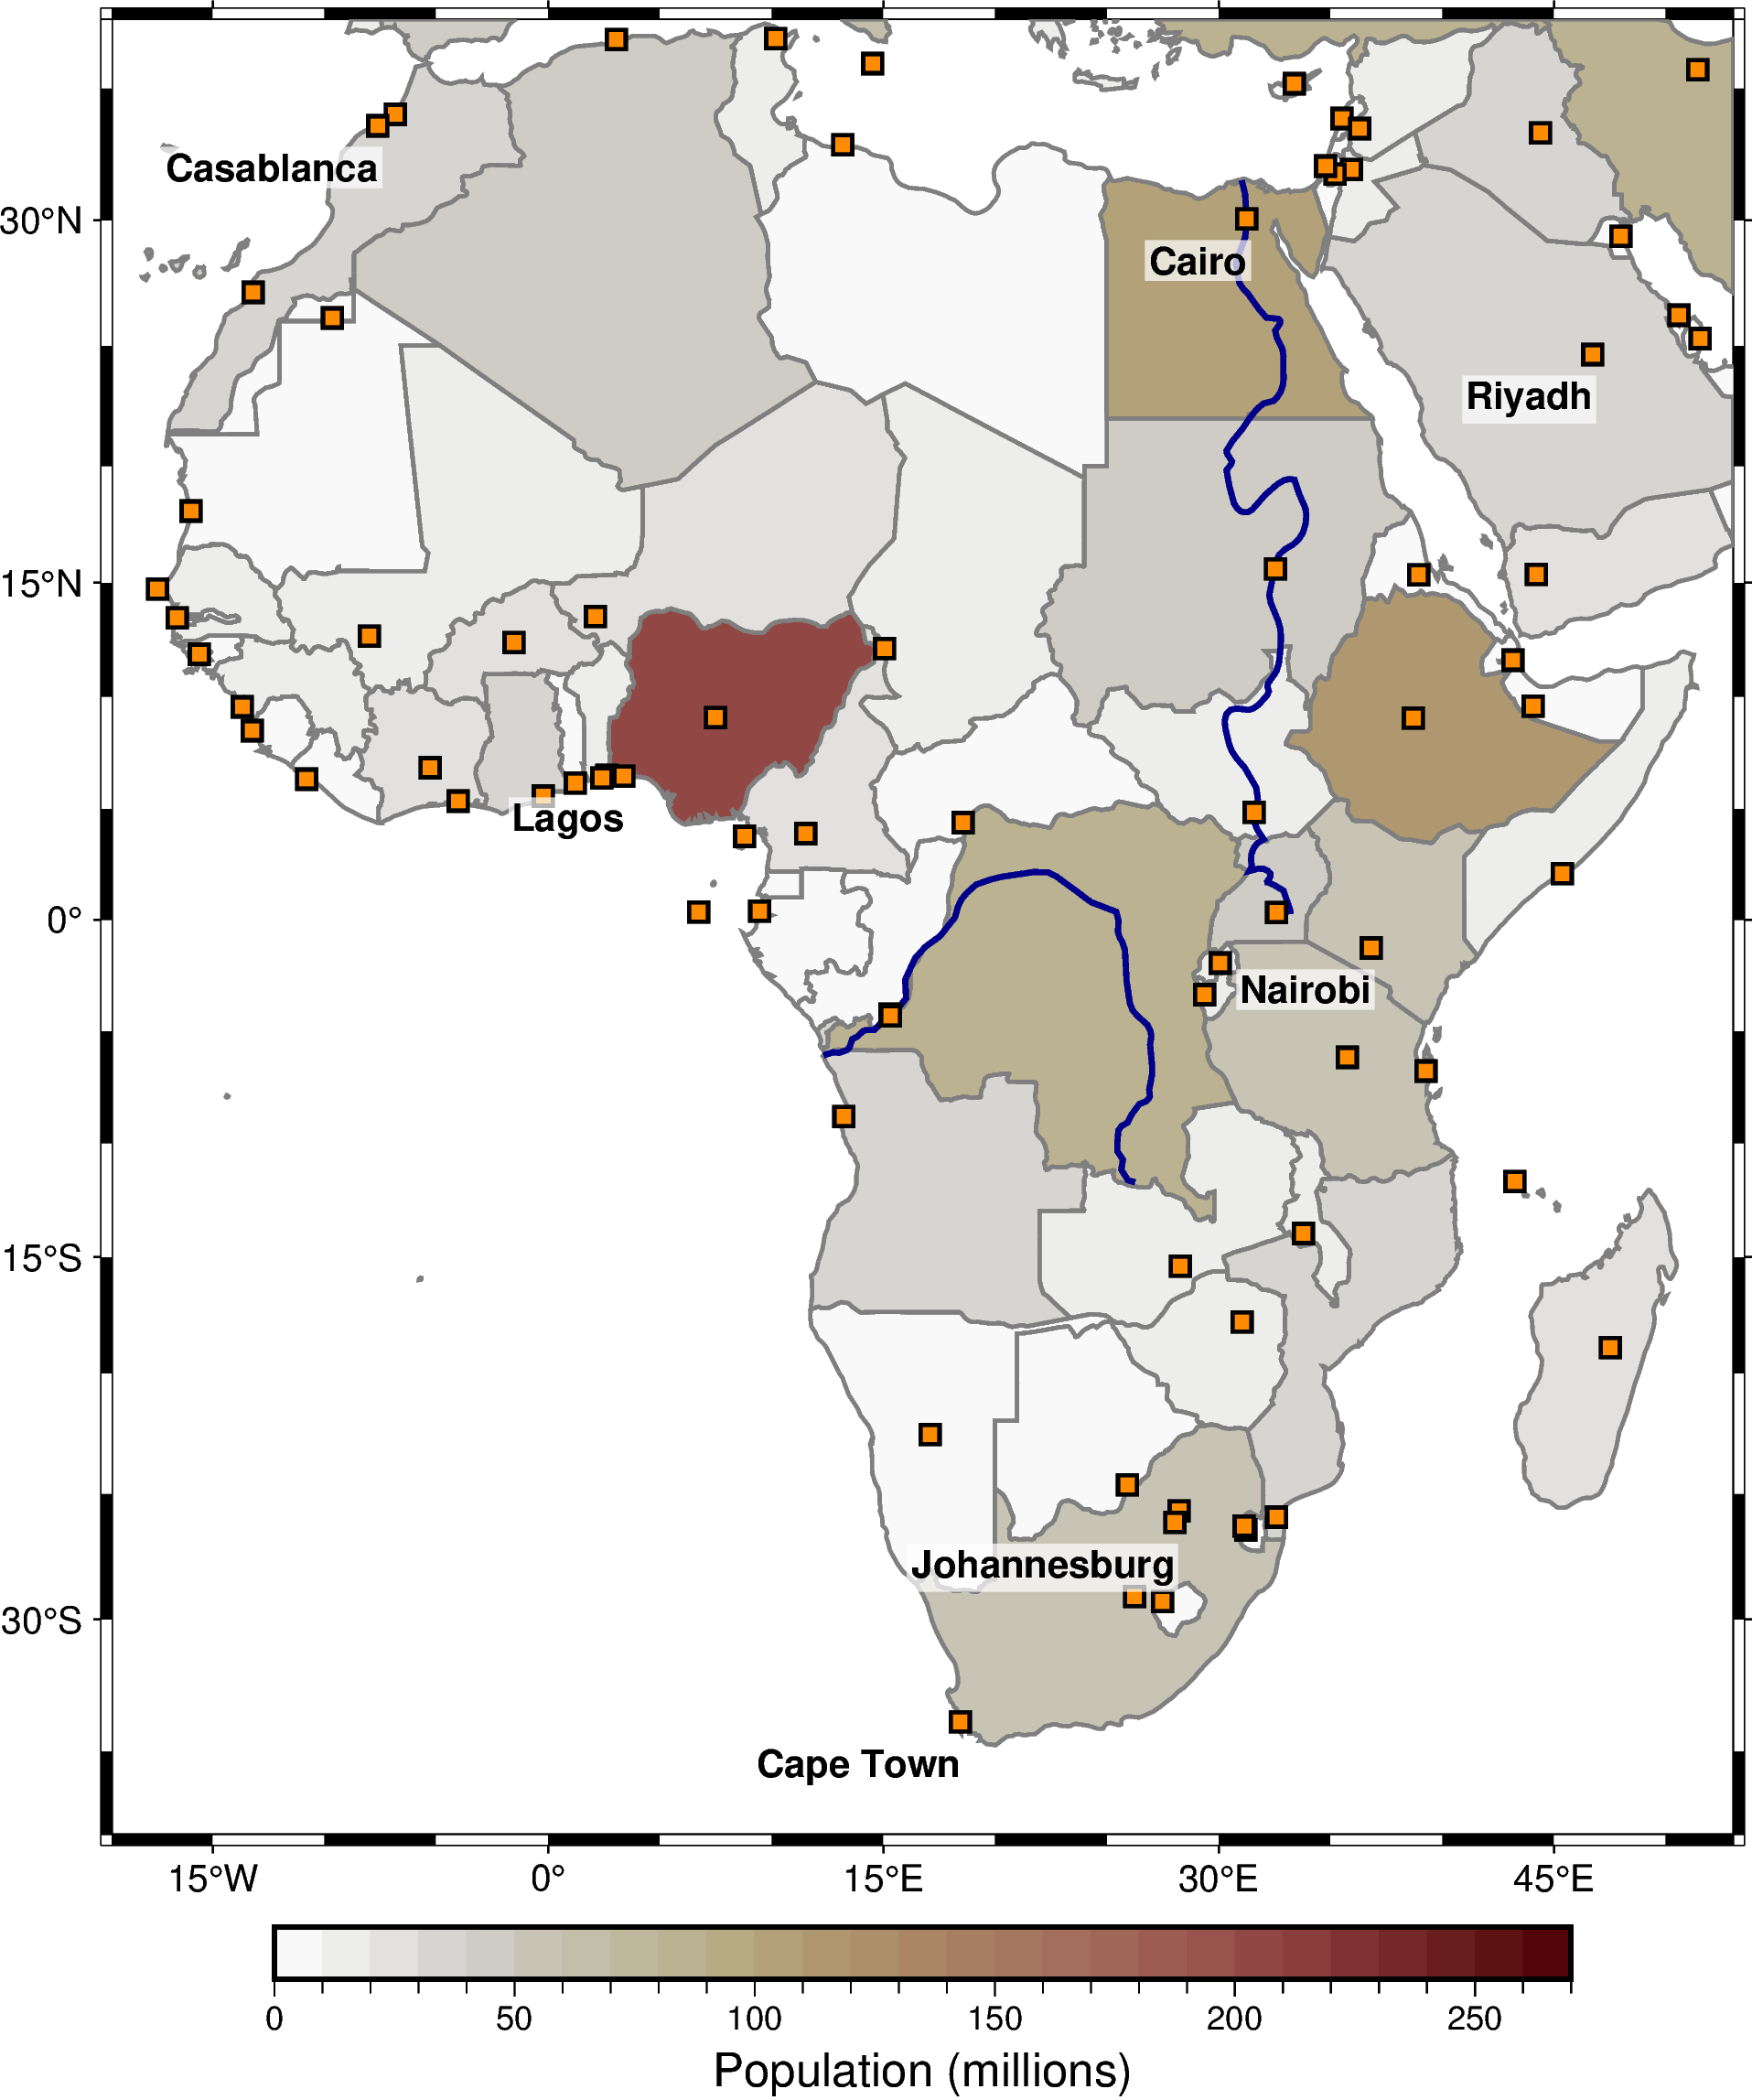

Recreate this plot in Python.
import geopandas as gpd
import pygmt

provider = "https://naciscdn.org/naturalearth"
world = gpd.read_file(f"{provider}/50m/cultural/ne_50m_admin_0_countries.zip")
world["POP_EST"] *= 1e-6
rivers = gpd.read_file(f"{provider}/110m/physical/ne_110m_rivers_lake_centerlines.zip")
cities = gpd.read_file(f"{provider}/110m/cultural/ne_110m_populated_places_simple.zip")
cities_small = cities[cities["worldcity"] != 1].copy()  # Smaller cities
cities_world = cities[cities["worldcity"] == 1].copy()  # Larger (world) cities

fig = pygmt.Figure()
fig.basemap(region=[-19.5, 54.5, -37.5, 37.5], projection="M15c", frame=True)

pygmt.makecpt(cmap="bilbao", series=(0, 200))
fig.plot(data=world[["geometry", "POP_EST"]], pen="1p,gray50", fill="+z", cmap=True, aspatial="Z=POP_EST")
fig.colorbar(frame="x20f10+lPopulation (millions)", position="jML+o3c/-3.5c+w7.5c+ml")

fig.plot(data=rivers["geometry"], pen="1.5p,dodgerblue4")

fig.plot(data=cities_small["geometry"], style="s0.2c", fill="lightgray", pen="1p")
fig.plot(data=cities_world["geometry"], style="s0.3c", fill="darkorange", pen="1p")
fig.text(
    x=cities_world.geometry.x,
    y=cities_world.geometry.y,
    text=cities_world["name"],
    offset="0.2c/0.35c",
    justify="BL",
    font="10p,Helvetica-Bold",
    fill="white@30",
    pen="0.8p,darkorange",
    clearance="0.1c+tO",
)

fig.show()
fig.savefig(fname="Fig6_PyGMT_geopandas.png")


# %%
import geopandas as gpd
import pandas as pd
import pygmt

provider = "https://naciscdn.org/naturalearth"
world = gpd.read_file(f"{provider}/50m/cultural/ne_50m_admin_0_countries.zip")
world["POP_EST"] *= 1e-6
world_africa = world[world["CONTINENT"] == "Africa"].copy()
rivers = gpd.read_file(f"{provider}/50m/physical/ne_50m_rivers_lake_centerlines.zip")
rivers = rivers[rivers["scalerank"] != 5]
rivers = rivers.cx[-19.5:40, -36.5:30].copy()
cities = gpd.read_file(f"{provider}/110m/cultural/ne_110m_populated_places_simple.zip")
cities_small = cities[cities["worldcity"] != 1].copy()  # Smaller cities
cities_small_north = cities_small.cx[-19.5:14, 16:37].copy()
cities_small_middle = cities_small.cx[-19.5:40, 15:16].copy()
cities_small_south = cities_small.cx[:, -36.5:15].copy()
cities_small_africa = pd.concat([cities_small_north, cities_small_south, cities_small_middle])
cities_world = cities[cities["worldcity"] == 1].copy()  # Larger (world) cities
cities_world = cities_world.cx[-19.5:40, -36.5:37].copy()

fig = pygmt.Figure()
fig.basemap(region=[-19.5, 52, -37, 38], projection="M15c", frame="+n")

pygmt.makecpt(cmap="bilbao", series=(0, 200))
fig.plot(data=world_africa[["geometry", "POP_EST"]], pen="0.8p,gray50", fill="+z", cmap=True, aspatial="Z=POP_EST")
fig.colorbar(frame="x20f10+lPopulation (millions)", position="jML+o3c/-3.5c+w7.5c+ml")

fig.plot(data=rivers[["geometry"]], pen="1.5p,dodgerblue4")

fig.plot(data=cities_small_africa[["geometry"]], style="s0.2c", fill="lightgray", pen="1p")
fig.plot(data=cities_world[["geometry"]], style="s0.3c", fill="darkorange", pen="1p")
fig.text(
    x=cities_world.geometry.x,
    y=cities_world.geometry.y,
    text=cities_world["name"],
    offset="0.2c/0.35c",
    justify="BL",
    font="10p,Helvetica-Bold",
    fill="white@30",
    pen="0.8p,darkorange",
    clearance="0.1c+tO",
)

fig.show()
fig.savefig(fname="Fig6_PyGMT_geopandas_africa.png")
